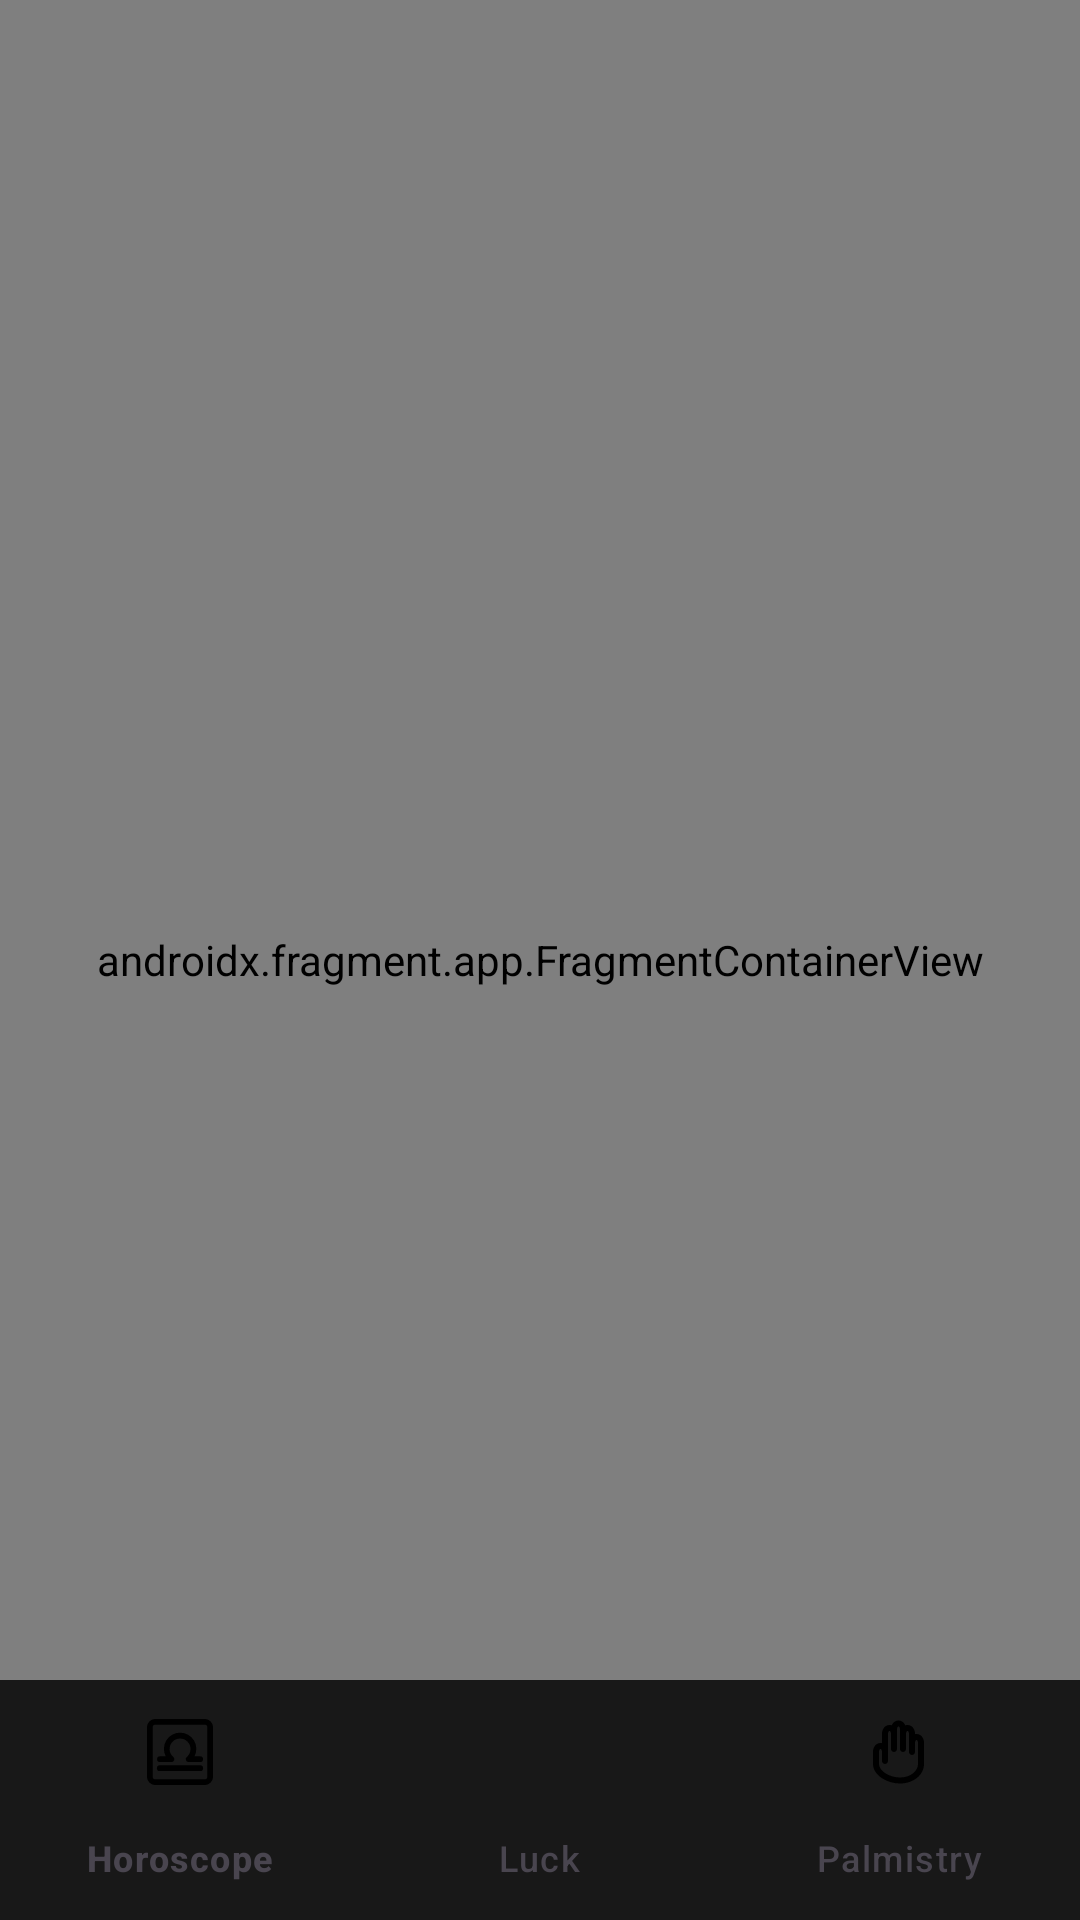

Reconstruct the res/layout file that produces this screen, plus the resources it refers to.
<!-- AndroidManifest.xml: application theme Theme.HoroscApp -->
<!-- res/layout/activity_main.xml -->
<?xml version="1.0" encoding="utf-8"?>
<androidx.constraintlayout.widget.ConstraintLayout xmlns:android="http://schemas.android.com/apk/res/android"
    xmlns:app="http://schemas.android.com/apk/res-auto"
    xmlns:tools="http://schemas.android.com/tools"
    android:id="@+id/main"
    android:layout_width="match_parent"
    android:layout_height="match_parent"
    tools:context=".ui.home.MainActivity">

    <androidx.fragment.app.FragmentContainerView
        android:id="@+id/fragmentContainerView"
        android:name="androidx.navigation.fragment.NavHostFragment"
        android:layout_width="0dp"
        android:layout_height="0dp"
        app:defaultNavHost="true"
        app:navGraph = "@navigation/main_graph"
        app:layout_constraintBottom_toBottomOf="parent"
        app:layout_constraintEnd_toEndOf="parent"
        app:layout_constraintStart_toStartOf="parent"
        app:layout_constraintTop_toTopOf="parent" />
    <com.google.android.material.bottomnavigation.BottomNavigationView
        android:id="@+id/bottomNavView"
        android:layout_width="0dp"
        android:layout_height="wrap_content"
        android:background="@color/primaryDark"
        app:itemIconTint="@color/bottom_nav_selector"
        app:itemTextColor="@color/bottom_nav_selector"
        app:layout_constraintStart_toStartOf="parent"
        app:layout_constraintEnd_toEndOf="parent"
        app:itemActiveIndicatorStyle="@null"
        app:layout_constraintBottom_toBottomOf="parent"
        app:menu="@menu/bottom_menu"/>

</androidx.constraintlayout.widget.ConstraintLayout>
<!-- resources referenced by this layout -->
<resources>
  <color name="primaryDark">#181818</color>
  <style name="Theme.HoroscApp" parent="Base.Theme.HoroscApp" />
  <style name="Base.Theme.HoroscApp" parent="Theme.Material3.DayNight.NoActionBar">
          <item name="android:statusBarColor">@color/secondary</item>
      </style>
  <color name="secondary">#ee9361</color>
</resources>
